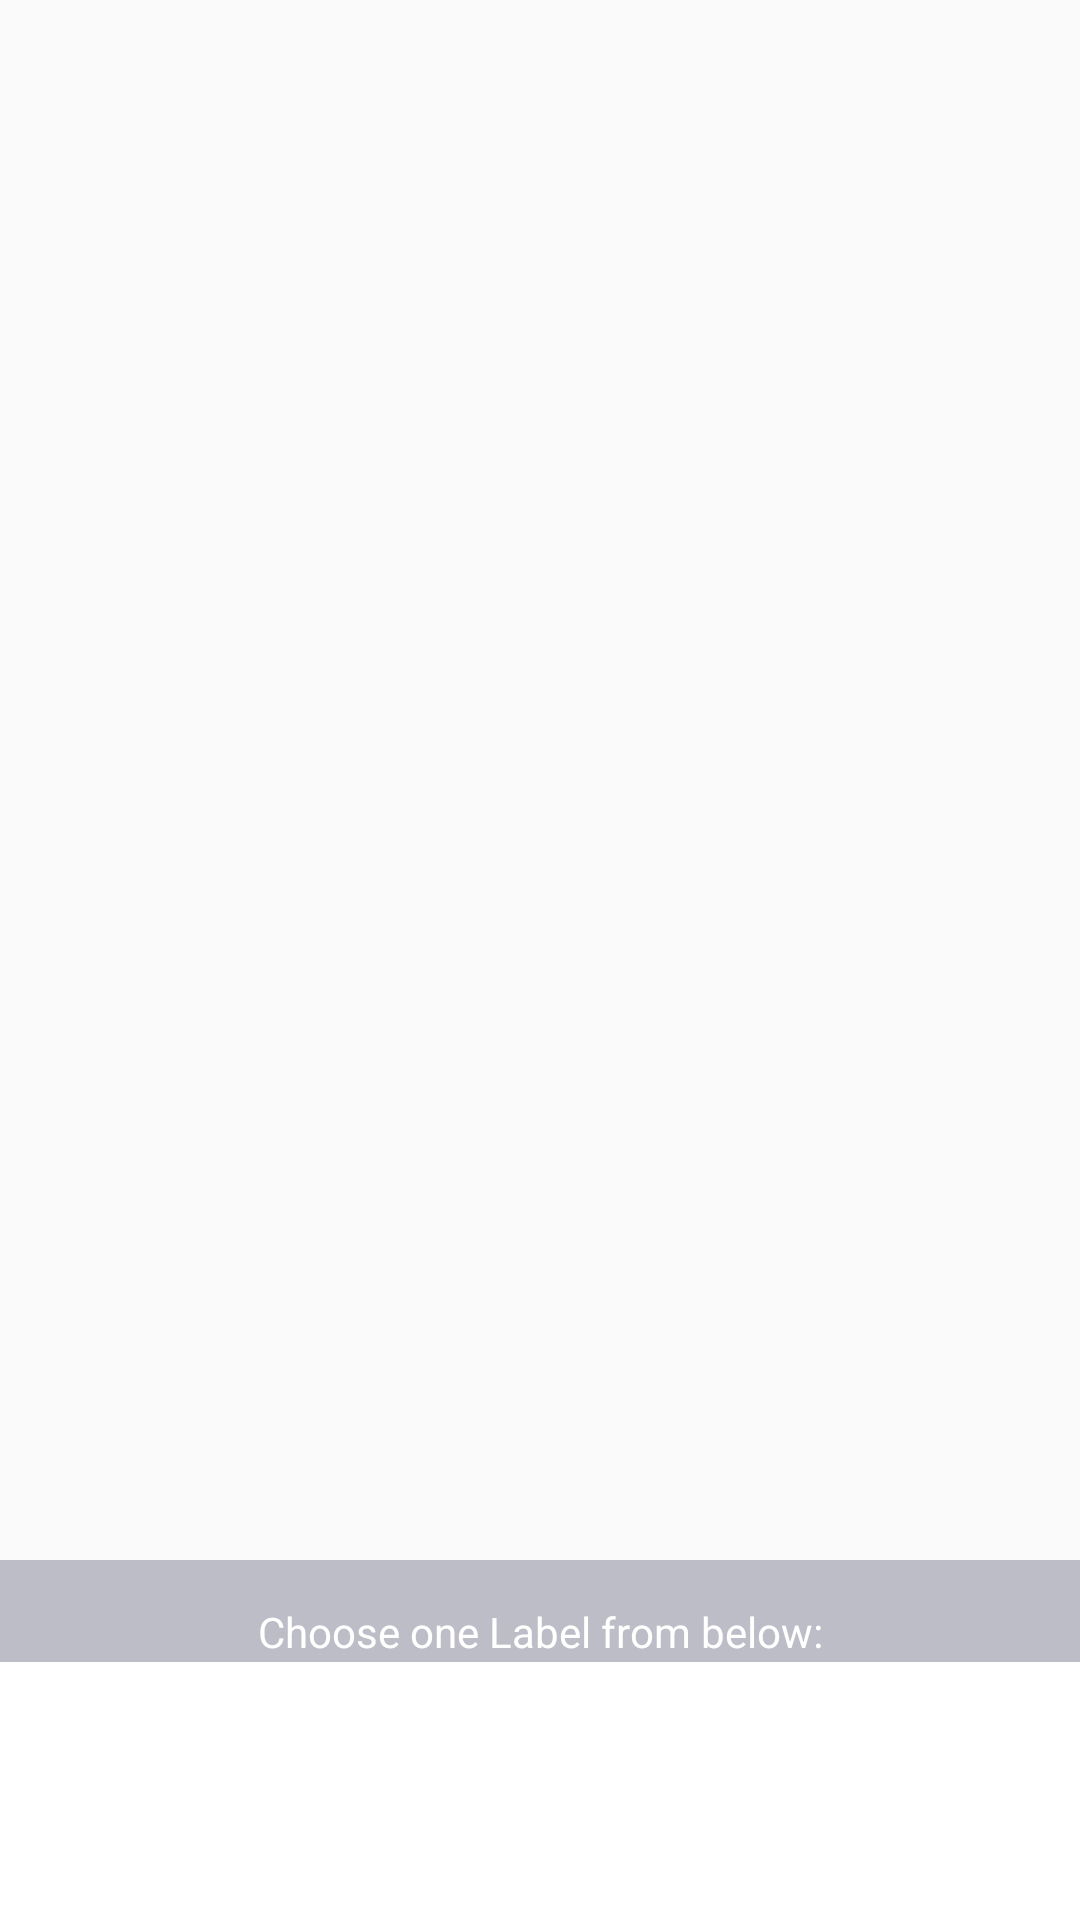

Reconstruct the res/layout file that produces this screen, plus the resources it refers to.
<!-- AndroidManifest.xml: application theme AppTheme -->
<!-- res/layout/verses_fragment.xml -->
<?xml version="1.0" encoding="utf-8"?>
<androidx.coordinatorlayout.widget.CoordinatorLayout
    android:layout_width="match_parent"
    android:layout_height="match_parent"
    xmlns:app="http://schemas.android.com/apk/res-auto"
    xmlns:android="http://schemas.android.com/apk/res/android">
        <androidx.recyclerview.widget.RecyclerView
            android:id="@+id/verses_list_view"
            android:layout_width="match_parent"
            android:layout_height="match_parent"
            android:clickable="true"
            android:focusable="true"
            android:paddingBottom="@dimen/verses_rv_padding_for_floating_button"
            android:clipToPadding="false"/>

        <include layout="@layout/bottom_sheet" />
</androidx.coordinatorlayout.widget.CoordinatorLayout>


    
    
    
    
    
    
    
    
    
    
    
    
    
    
    
    
    

    
    
    
    
    
    
    

    
    
    
<!-- res/layout/bottom_sheet.xml (included above) -->
<?xml version="1.0" encoding="utf-8"?>
<LinearLayout xmlns:android="http://schemas.android.com/apk/res/android"
    xmlns:app="http://schemas.android.com/apk/res-auto"
    android:id="@+id/bottom_sheet_nestedscrollview"
    android:layout_width="match_parent"
    android:layout_height="@dimen/bottom_sheet_expanded_size"
    android:background="@android:color/white"
    android:orientation="vertical"
    app:behavior_hideable="true"
    app:behavior_peekHeight="@dimen/bottom_sheet_collapsed_size"
    app:layout_behavior="@string/bottom_sheet_behavior">

    <LinearLayout
        android:layout_width="match_parent"
        android:layout_height="34dp"
        android:orientation="vertical"
        android:background="@color/colorAccent"
        android:gravity="center">
        <ImageView
            android:id="@+id/bottom_sheet_arrow_icon"
            app:srcCompat="@drawable/ic_keyboard_arrow_up"
            android:layout_width="wrap_content"
            android:layout_height="14dp"
            android:scaleType="centerCrop"/>
        <TextView
            android:layout_width="match_parent"
            android:layout_height="20dp"
            android:background="@color/colorAccent"
            android:text="Choose one Label from below:"
            android:textColor="@android:color/white"
            android:gravity="center"/>
    </LinearLayout>


    <androidx.recyclerview.widget.RecyclerView
        android:id="@+id/bottom_sheet_recycler_view"
        android:layout_width="match_parent"
        android:layout_height="match_parent"
        android:gravity="center" />

</LinearLayout>
<!-- resources referenced by this layout -->
<resources>
  <color name="colorAccent">#bdbdc7</color>
  <dimen name="bottom_sheet_collapsed_size">120dp</dimen>
  <dimen name="bottom_sheet_expanded_size">360dp</dimen>
  <dimen name="verses_rv_padding_for_floating_button">72dp</dimen>
  <style name="AppTheme" parent="Theme.MaterialComponents.Light.DarkActionBar.Bridge">
          
          <item name="colorPrimary">@color/colorPrimary</item>
          <item name="colorPrimaryDark">@color/colorAccent</item>
          <item name="colorAccent">@color/colorPrimaryDark</item>
          <item name="actionBarSize">48dp</item>
      </style>
  <color name="colorPrimary">#505050</color>
  <color name="colorPrimaryDark">#898078</color>
</resources>
